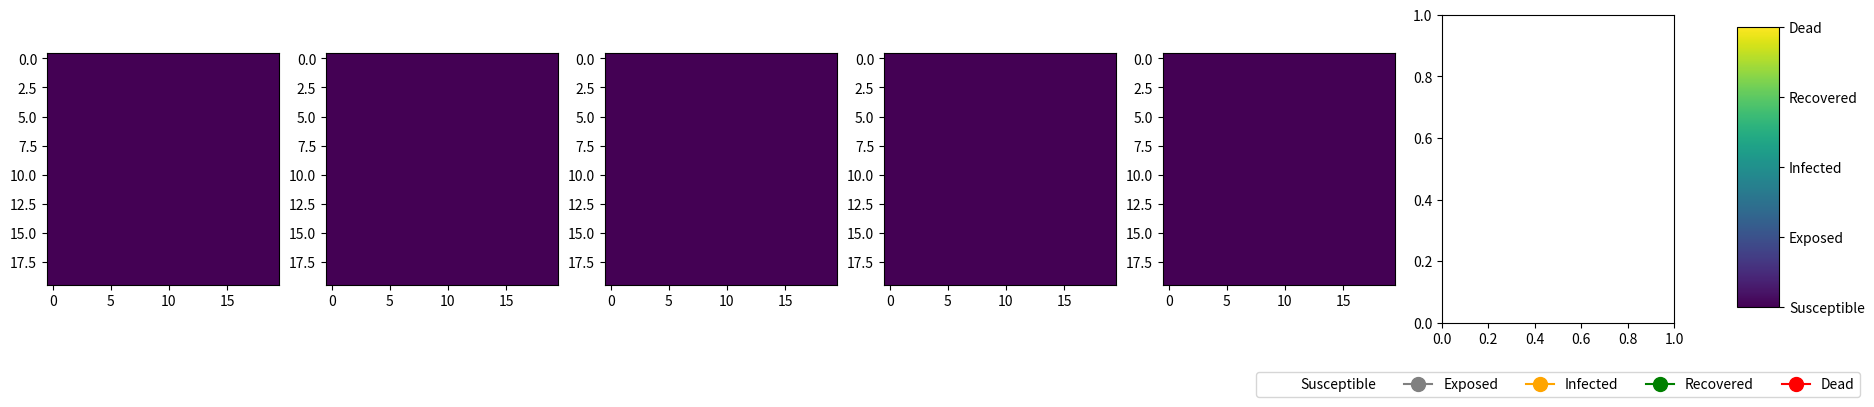

Recreate this plot in Python.
import numpy as np
import matplotlib.pyplot as plt
import matplotlib.animation as animation
from matplotlib.patches import Patch
from matplotlib.lines import Line2D

# Set the size of the grid
size_x, size_y, size_z = 20, 20, 5

# Set parameters for SEIRD model
lambda_rate = 0.02  # Exposure rate
beta = 0.2  # Infection rate
alpha = 0.1  # Recovery rate
delta = 0.05  # Mortality rate

# Initialize the grid with all susceptible individuals
initial_state = np.zeros((size_x, size_y, size_z))

# Function to update the state of the grid based on SEIRD model rules
def update(frameNum, imgs, grid, size_x, size_y, size_z):
    newGrid = grid.copy()

    for i in range(size_x):
        for j in range(size_y):
            for k in range(size_z):
                # Rule: Susceptible to Exposed
                if grid[i, j, k] == 0 and np.random.rand() < lambda_rate:
                    newGrid[i, j, k] = 1

                # Rule: Exposed to Infected
                elif grid[i, j, k] == 1 and np.random.rand() < beta:
                    newGrid[i, j, k] = 2

                # Rule: Infected to Recovered or Dead
                elif grid[i, j, k] == 2:
                    if np.random.rand() < alpha:
                        newGrid[i, j, k] = 3  # Recovered
                    elif np.random.rand() < delta:
                        newGrid[i, j, k] = 4  # Dead

    # Update data for each subplot
    for idx, img in enumerate(imgs):
        img.set_array(newGrid[:, :, idx])

    grid[:] = newGrid[:]
    return imgs

# Set up subplots for each layer
fig, axs = plt.subplots(1, size_z + 1, figsize=(size_z * 4 + 1, 4))

# Initialize subplots with the initial state
imgs = [ax.imshow(initial_state[:, :, i], cmap='viridis', vmin=0, vmax=4) for i, ax in enumerate(axs[:-1])]

# Set up the animation
ani = animation.FuncAnimation(fig, update, fargs=(imgs, initial_state, size_x, size_y, size_z),
                              frames=50, interval=200)

# Add colorbar legend
cbar_ax = fig.add_axes([0.93, 0.15, 0.02, 0.7])
cbar = fig.colorbar(imgs[0], cax=cbar_ax, ticks=[0, 1, 2, 3, 4])
cbar.set_ticklabels(['Susceptible', 'Exposed', 'Infected', 'Recovered', 'Dead'])
# Create a legend for the different states (for reference)
legend_elements = [
    Line2D([0], [0], marker='o', color='white', label='Susceptible', markerfacecolor='white', markersize=10),
    Line2D([0], [0], marker='o', color='gray', label='Exposed', markerfacecolor='gray', markersize=10),
    Line2D([0], [0], marker='o', color='orange', label='Infected', markerfacecolor='orange', markersize=10),
    Line2D([0], [0], marker='o', color='green', label='Recovered', markerfacecolor='green', markersize=10),
    Line2D([0], [0], marker='o', color='red', label='Dead', markerfacecolor='red', markersize=10)
]
# Add legend to the last subplot (for reference)
axs[-1].legend(handles=legend_elements, loc='center', bbox_to_anchor=(0.5, -0.2), ncol=5)

plt.show()

